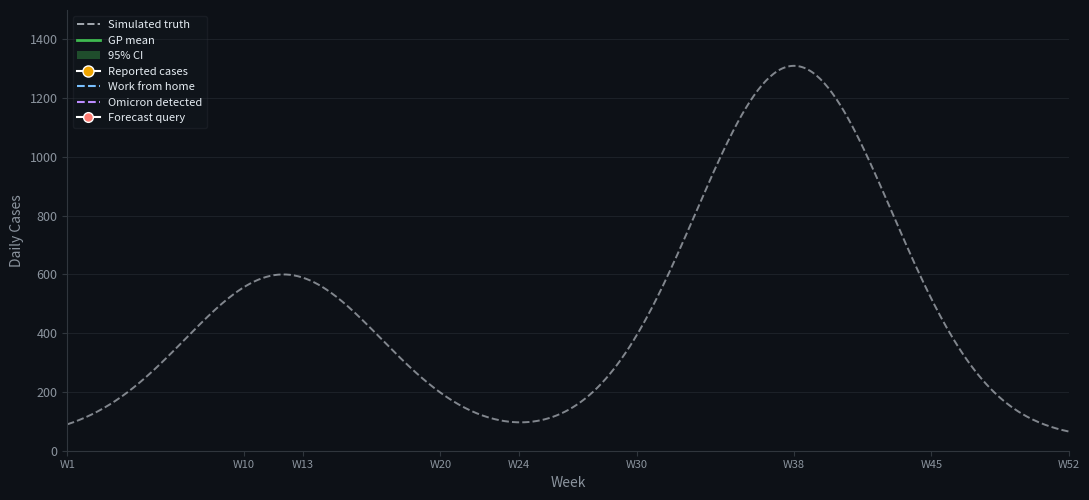

The matplotlib source for this figure: (Note: this script raises an exception after producing the figure.)
"""
Gaussian Process Regression — COVID-19 Outbreak Animation
==========================================================
Renders an 8-scene MP4 that walks through every step of GP regression:

  1. Wide prior (no data)
  2. Early wave observations arrive
  3. Work from home (week 16) — posterior bends down
  4. Omicron variant detected (week 34) — surge observed
  5. Post-Omicron decline — full arc in view
  6. Interpolation query (week 25) — tight CI
  7. Extrapolation query (week 50) — wide CI
  8. Final annotated 52-week posterior

Output: outbreak_animation.mp4  (written to the current working directory)

Run via pixi:
    pixi run render

Or directly:
    python covid_forecasting_example.py
"""

import numpy as np
import matplotlib
matplotlib.use('Agg')
import matplotlib.pyplot as plt
import matplotlib.patches as mpatches
import matplotlib.lines as mlines
from matplotlib.animation import FFMpegWriter
from tqdm import tqdm

# ═══════════════════════════════════════════════════════════════════════════════
#  CONFIGURATION — edit these values to customise the animation
# ═══════════════════════════════════════════════════════════════════════════════

# ── Observations ───────────────────────────────────────────────────────────────
# Each row is [week, daily_cases].  Add, remove, or edit rows to change the data.
# The scene list below references observations by their 0-based row index.
OBS = np.array([
    [ 3,   80],   # 0  early seeding
    [ 7,  320],   # 1  first wave climbing
    [12,  590],   # 2  first wave peak
    [20,  290],   # 3  work from home dip
    [30,  420],   # 4  pre-Omicron uptick
    [38, 1250],   # 5  Omicron peak
    [45,  480],   # 6  post-Omicron decline
], dtype=float)

NOISE    = 25.0   # observation noise std (cases/day) — increase to trust data less
WFH_WEEK = 13     # week of the work-from-home order annotation line
OMI_WEEK = 24     # week of the Omicron detection annotation line (nadir between the two peaks)

# ── GP kernel ─────────────────────────────────────────────────────────────────
RBF_LENGTH_SCALE = 7.0    # smoothness: larger → longer correlation length
RBF_SIGNAL_STD   = 350.0  # amplitude: scales the prior variance
PRIOR_MEAN       = 500.0  # prior mean used when no data has been observed yet
PRIOR_STD        = 420.0  # prior std  used when no data has been observed yet

# ── Output ────────────────────────────────────────────────────────────────────
CI_MULTIPLIER = 1.96   # z-score for the confidence band  (1.96 → 95 % CI)
FPS           = 30     # output frame rate
TRANSITION    = 25     # morph frames between scenes
OUT_PATH           = 'outbreak_animation.mp4'
DPI                = 120
SHOW_KERNEL_MATRIX = False   # set True to show the k(xᵢ,xⱼ) heatmap inset

# ═══════════════════════════════════════════════════════════════════════════════

# ── Colour palette ─────────────────────────────────────────────────────────────
BG      = '#0d1117'   # figure + axes background
SURFACE = '#161b22'   # legend panel
TRUE_C  = '#e2e8f0'   # ground-truth curve (near-white)
OBS_C   = '#f0a500'   # observation dots   (amber)
MEAN_C  = '#3fb950'   # GP mean line       (green)
CI_C    = '#3fb950'   # CI band            (same green)
WFH_C   = '#79c0ff'   # work from home marker     (bright blue)
OMI_C   = '#bc8cff'   # Omicron marker     (vibrant purple)
QRY_C   = '#ff7b72'   # query marker       (coral)
TXT_C   = '#e6edf3'   # title text
MUT_C   = '#8b949e'   # axis labels + desc

# ── Derived ────────────────────────────────────────────────────────────────────
obsX = OBS[:, 0]
obsY = OBS[:, 1]
n    = len(obsX)

# ── GP helpers ─────────────────────────────────────────────────────────────────
def build_cov_matrix(x):
    """Squared-exponential covariance matrix with observation noise on the diagonal."""
    dists = np.subtract.outer(x, x) / RBF_LENGTH_SCALE
    return RBF_SIGNAL_STD**2 * np.exp(-0.5 * dists**2) + np.eye(len(x)) * NOISE**2


def gp_predict(xs, obs_mask):
    """
    Return posterior mean and std at locations xs, conditioned on the
    observations selected by boolean/index array obs_mask.
    Falls back to a wide prior when no observations are selected.
    """
    ox = obsX[obs_mask]
    oy = obsY[obs_mask]
    if len(ox) == 0:
        return np.full_like(xs, PRIOR_MEAN), np.full_like(xs, PRIOR_STD)
    Km    = build_cov_matrix(ox)
    alm   = np.linalg.solve(Km, oy)
    Kim   = np.linalg.inv(Km)
    dists = np.subtract.outer(xs, ox) / RBF_LENGTH_SCALE
    kstar = RBF_SIGNAL_STD**2 * np.exp(-0.5 * dists**2)
    mu    = kstar @ alm
    var   = np.array([RBF_SIGNAL_STD**2 - kstar[i] @ Kim @ kstar[i]
                      for i in range(len(xs))])
    return mu, np.sqrt(np.maximum(0, var))


def remove_errbar(eb):
    """Remove a matplotlib errorbar container and all of its child artists."""
    eb[0].remove()
    for artist in eb[1]: artist.remove()
    for artist in eb[2]: artist.remove()


def true_curve(x):
    """
    Idealised noise-free epidemic curve that generated the observations.
    Each reported data point ≈ true_curve(week) + Gaussian(0, NOISE).
    Built from two Gaussian waves matching the first-wave and Omicron peaks.
    """
    wave1   = 560  * np.exp(-0.5 * ((x - 12.0) / 5.0)**2)
    omicron = 1270 * np.exp(-0.5 * ((x - 38.0) / 5.0)**2)
    return np.maximum(0, 40 + wave1 + omicron)


# ── Scene definitions ──────────────────────────────────────────────────────────
# obs_revealed: row indices from OBS that are visible in this scene (0-based)
# query:        a week number to show a forecast marker at, or None
XMIN, XMAX = 1,  52
YMIN, YMAX = 0, 1500

scenes = [
    {
        'title':        'Step 1 · Prior — Before Any Data',
        'desc':         'GP prior: wide uncertainty, any smooth curve is plausible',
        'obs_revealed': [],
        'show_wfh':     False,
        'show_omi':     False,
        'query':        None,
        'hold_frames':  60,
    },
    {
        'title':        'Step 2 · Observe: Early Wave',
        'desc':         'First reports arrive — case counts start climbing',
        'obs_revealed': [0, 1, 2],
        'show_wfh':     False,
        'show_omi':     False,
        'query':        None,
        'hold_frames':  55,
    },
    {
        'title':        'Step 3 · Work From Home Order (Week 16)',
        'desc':         'WFH mandate issued — mobility drops, GP posterior bends downward',
        'obs_revealed': [0, 1, 2, 3],
        'show_wfh':     True,
        'show_omi':     False,
        'query':        None,
        'hold_frames':  55,
    },
    {
        'title':        'Step 4 · Omicron Variant Detected (Week 24)',
        'desc':         'New variant emerges — cases surge far above first wave',
        'obs_revealed': [0, 1, 2, 3, 4, 5],
        'show_wfh':     True,
        'show_omi':     True,
        'query':        None,
        'hold_frames':  65,
    },
    {
        'title':        'Step 5 · Post-Omicron Decline',
        'desc':         'Full arc observed — wave crests then falls',
        'obs_revealed': [0, 1, 2, 3, 4, 5, 6],
        'show_wfh':     True,
        'show_omi':     True,
        'query':        None,
        'hold_frames':  55,
    },
    {
        'title':        'Step 6 · Predict: Interpolation (Week 25)',
        'desc':         'Between observations — GP is confident, narrow band',
        'obs_revealed': [0, 1, 2, 3, 4, 5, 6],
        'show_wfh':     True,
        'show_omi':     True,
        'query':        25,
        'hold_frames':  60,
    },
    {
        'title':        'Step 7 · Predict: Extrapolation (Week 50)',
        'desc':         'Beyond all data — uncertainty grows, band fans out',
        'obs_revealed': [0, 1, 2, 3, 4, 5, 6],
        'show_wfh':     True,
        'show_omi':     True,
        'query':        50,
        'hold_frames':  70,
    },
    {
        'title':        'Final Posterior — 52-Week Forecast',
        'desc':         'Confident reconstruction + honest uncertainty beyond last observation',
        'obs_revealed': [0, 1, 2, 3, 4, 5, 6],
        'show_wfh':     True,
        'show_omi':     True,
        'query':        None,
        'final':        True,
        'hold_frames':  90,
    },
]

# ── Build frame list ───────────────────────────────────────────────────────────
frames = []
for si, scene in enumerate(scenes):
    for _ in range(scene['hold_frames']):
        frames.append({'scene': si, 't': 1.0})
    if si < len(scenes) - 1:
        for fi in range(TRANSITION):
            t = fi / TRANSITION
            t = t * t * (3 - 2 * t)   # smoothstep: eases in and out so transitions don't look abrupt
            frames.append({'scene': si, 'next_scene': si + 1, 't': t, 'transitioning': True})

# ── Figure setup ───────────────────────────────────────────────────────────────
fig, ax = plt.subplots(figsize=(11, 6), facecolor=BG)
ax.set_facecolor(BG)
ax.set_xlim(XMIN, XMAX)
ax.set_ylim(YMIN, YMAX)
ax.spines[['top', 'right']].set_visible(False)
ax.spines['left'].set_color('#30363d')
ax.spines['bottom'].set_color('#30363d')
ax.tick_params(colors=MUT_C, labelsize=9)
ax.set_xlabel('Week', color=MUT_C, fontsize=10)
ax.set_ylabel('Daily Cases', color=MUT_C, fontsize=10)
ax.xaxis.set_tick_params(color='#30363d')
ax.yaxis.set_tick_params(color='#30363d')
for tick in ax.get_xticklabels() + ax.get_yticklabels():
    tick.set_color(MUT_C)
ax.grid(axis='y', color='#21262d', linewidth=0.7, alpha=0.8)
ax.set_xticks([XMIN, 10, WFH_WEEK, 20, OMI_WEEK, 30, 38, 45, XMAX])
ax.set_xticklabels(
    [f'W{w}' for w in [XMIN, 10, WFH_WEEK, 20, OMI_WEEK, 30, 38, 45, XMAX]],
    fontsize=8,
)

# Pre-compute the static ground-truth curve
xs_true = np.linspace(XMIN, XMAX, 500)
ys_true = true_curve(xs_true)

# Persistent plot artists
true_line,  = ax.plot(xs_true, ys_true, color=TRUE_C, linewidth=1.4,
                      linestyle='--', alpha=0.55, zorder=2, label='Simulated truth')
ci_band     = ax.fill_between([], [], [], color=CI_C, alpha=0.15, zorder=3)
mean_line,  = ax.plot([], [], color=MEAN_C, linewidth=2.2, zorder=4)
obs_scatter = ax.scatter([], [], color=OBS_C, s=70, zorder=6,
                         edgecolors=BG, linewidths=1.4)
wfh_line    = ax.axvline(WFH_WEEK, color=WFH_C, linewidth=1.5, linestyle='--', alpha=0, zorder=5)
omi_line    = ax.axvline(OMI_WEEK, color=OMI_C, linewidth=1.5, linestyle='--', alpha=0, zorder=5)
wfh_label   = ax.text(WFH_WEEK + 0.3, YMAX * 0.92, 'WFH',  color=WFH_C,
                      fontsize=8.5, fontweight='bold', alpha=0, zorder=7)
omi_label   = ax.text(OMI_WEEK + 0.3, YMAX * 0.92, 'Omicron', color=OMI_C,
                      fontsize=8.5, fontweight='bold', alpha=0, zorder=7)
qry_line    = ax.axvline(0, color=QRY_C, linewidth=1.2, linestyle=':', alpha=0, zorder=5)
qry_errbar  = ax.errorbar([], [], yerr=[], fmt='o', color=QRY_C,
                           capsize=5, capthick=1.5, elinewidth=2, markersize=7, zorder=7)
qry_label   = ax.text(0, 0, '', color=QRY_C, fontsize=9, ha='center', zorder=8,
                      fontfamily='monospace')
fore_shade  = ax.axvspan(obsX.max(), XMAX, alpha=0, color=MEAN_C, zorder=1)
title_txt   = ax.text(0.5, 1.04, '', transform=ax.transAxes,
                      ha='center', va='bottom', color=TXT_C, fontsize=13, fontweight='bold')
desc_txt    = ax.text(0.5, -0.13, '', transform=ax.transAxes,
                      ha='center', va='top', color=MUT_C, fontsize=9.5, style='italic')

leg_elements = [
    mlines.Line2D([0],[0], color=TRUE_C, linewidth=1.4, linestyle='--',
                  alpha=0.7, label='Simulated truth'),
    mlines.Line2D([0],[0], color=MEAN_C, linewidth=2, label='GP mean'),
    mpatches.Patch(facecolor=CI_C, alpha=0.35, label='95% CI'),
    mlines.Line2D([0],[0], marker='o', color='w', markerfacecolor=OBS_C,
                  markersize=8, label='Reported cases'),
    mlines.Line2D([0],[0], color=WFH_C, linewidth=1.5, linestyle='--', label='Work from home'),
    mlines.Line2D([0],[0], color=OMI_C, linewidth=1.5, linestyle='--', label='Omicron detected'),
    mlines.Line2D([0],[0], marker='o', color='w', markerfacecolor=QRY_C,
                  markersize=7, label='Forecast query'),
]
ax.legend(handles=leg_elements, loc='upper left', fontsize=8,
          framealpha=0.3, facecolor=SURFACE, edgecolor='#30363d', labelcolor=TXT_C)

plt.tight_layout(rect=[0, 0.06, 1, 0.91])

# ── Kernel matrix inset (optional) ────────────────────────────────────────────
# Positioned upper-right; shows k(xᵢ,xⱼ) = exp(−½ Δt²/ℓ²) as a live heatmap.
# Each cell is the normalised RBF correlation between two observed weeks.
# Diagonal = 1 (a point is perfectly correlated with itself); off-diagonal values
# shrink toward 0 as weeks grow farther apart — revealing the GP's smoothness prior.
if SHOW_KERNEL_MATRIX:
    k_ax = ax.inset_axes((0.655, 0.53, 0.335, 0.44))
    k_ax.set_facecolor(SURFACE)
    for sp in k_ax.spines.values():
        sp.set_color('#30363d')
    k_ax.set_title(f'Kernel  k(xᵢ,xⱼ) = exp(−½ Δt²/{RBF_LENGTH_SCALE:.0f}²)',
                   fontsize=6, color=MUT_C, pad=3)

# Cache GP predictions per scene to avoid recomputing every frame
xs_full = np.linspace(XMIN, XMAX, 300)
scene_cache = {}
for si, sc in enumerate(scenes):
    mask = np.array([i in sc['obs_revealed'] for i in range(n)])
    scene_cache[si] = gp_predict(xs_full, mask)

def lerp(a, b, t):
    return a * (1 - t) + b * t

_last_k_mask = None   # cache so we only redraw the heatmap when obs_mask changes

def update_k_matrix(obs_mask):
    """Redraw the kernel matrix inset for the current set of observations."""
    global _last_k_mask
    key = frozenset(obs_mask)
    if key == _last_k_mask:
        return
    _last_k_mask = key

    k_ax.clear()
    k_ax.set_facecolor(SURFACE)
    for sp in k_ax.spines.values():
        sp.set_color('#30363d')
    k_ax.set_title(f'Kernel  k(xᵢ,xⱼ) = exp(−½ Δt²/{RBF_LENGTH_SCALE:.0f}²)',
                   fontsize=6, color=MUT_C, pad=3)

    if not obs_mask:
        k_ax.text(0.5, 0.5, 'no observations yet', transform=k_ax.transAxes,
                  ha='center', va='center', color=MUT_C, fontsize=7, style='italic')
        k_ax.set_xticks([])
        k_ax.set_yticks([])
        return

    ox    = obsX[sorted(obs_mask)]
    dists = np.subtract.outer(ox, ox) / RBF_LENGTH_SCALE
    K     = np.exp(-0.5 * dists**2)          # normalised RBF: diagonal = 1
    weeks = [f'W{int(w)}' for w in ox]

    im = k_ax.imshow(K, vmin=0, vmax=1, cmap='YlGn',
                     aspect='auto', interpolation='nearest')
    k_ax.set_xticks(range(len(ox)))
    k_ax.set_xticklabels(weeks, fontsize=5.5, rotation=45, ha='right', color=MUT_C)
    k_ax.set_yticks(range(len(ox)))
    k_ax.set_yticklabels(weeks, fontsize=5.5, color=MUT_C)
    k_ax.tick_params(colors=MUT_C, length=2)

    # Annotate each cell with its value
    for i in range(len(ox)):
        for j in range(len(ox)):
            k_ax.text(j, i, f'{K[i,j]:.2f}', ha='center', va='center',
                      fontsize=4.5 if len(ox) > 5 else 6,
                      color='#0d1117' if K[i,j] > 0.5 else MUT_C)

# ── Per-frame render function ──────────────────────────────────────────────────
def render_frame(frame_info):
    global ci_band, qry_errbar

    si    = frame_info['scene']
    t     = frame_info.get('t', 1.0)
    trans = frame_info.get('transitioning', False)
    scene = scenes[si]

    if trans:
        nsi    = frame_info['next_scene']
        nscene = scenes[nsi]
        mu_a, sig_a = scene_cache[si]
        mu_b, sig_b = scene_cache[nsi]
        mu       = lerp(mu_a,  mu_b,  t)
        sig      = lerp(sig_a, sig_b, t)
        show_wfh = scene['show_wfh'] or (t > 0.5 and nscene['show_wfh'])
        show_omi = scene['show_omi'] or (t > 0.5 and nscene['show_omi'])
        obs_mask = set(nscene['obs_revealed'] if t > 0.5 else scene['obs_revealed'])
        query    = nscene['query']  if t > 0.5 else scene['query']
        is_final = nscene.get('final', False) and t > 0.5
        title    = nscene['title'] if t > 0.5 else scene['title']
        desc     = nscene['desc']  if t > 0.5 else scene['desc']
    else:
        mu, sig  = scene_cache[si]
        show_wfh = scene['show_wfh']
        show_omi = scene['show_omi']
        obs_mask = set(scene['obs_revealed'])
        query    = scene.get('query')
        is_final = scene.get('final', False)
        title    = scene['title']
        desc     = scene['desc']

    ci_band.remove()
    ci_band = ax.fill_between(xs_full,
                               mu - CI_MULTIPLIER * sig,
                               mu + CI_MULTIPLIER * sig,
                               color=CI_C, alpha=0.14, zorder=3)
    mean_line.set_data(xs_full, mu)

    rx = obsX[list(obs_mask)] if obs_mask else np.array([])
    ry = obsY[list(obs_mask)] if obs_mask else np.array([])
    obs_scatter.set_offsets(np.c_[rx, ry] if len(rx) else np.empty((0, 2)))

    wfh_alpha = 0.75 if show_wfh else 0.0
    omi_alpha = 0.75 if show_omi else 0.0
    wfh_line.set_alpha(wfh_alpha);  wfh_label.set_alpha(wfh_alpha)
    omi_line.set_alpha(omi_alpha);  omi_label.set_alpha(omi_alpha)

    fore_shade.set_alpha(0.06 if is_final else 0.0)

    if query is not None:
        qmu, qsig = gp_predict(
            np.array([float(query)]),
            np.array([i in obs_mask for i in range(n)])
        )
        qmu, qsig = float(qmu[0]), float(qsig[0])
        half = CI_MULTIPLIER * qsig
        qry_line.set_xdata([query, query])
        qry_line.set_alpha(0.6)
        remove_errbar(qry_errbar)
        qry_errbar = ax.errorbar(query, qmu, yerr=half, fmt='o', color=QRY_C,
                                  capsize=6, capthick=1.8, elinewidth=2.2,
                                  markersize=8, zorder=7)
        qry_label.set_position((query, qmu + half + 55))
        qry_label.set_text(f'W{query}: ~{int(qmu)}±{int(half)}')
        qry_label.set_alpha(1.0)
    else:
        qry_line.set_alpha(0.0)
        try:
            remove_errbar(qry_errbar)
        except Exception:
            pass
        qry_errbar = ax.errorbar([], [], yerr=[], fmt='o', color=QRY_C,
                                  capsize=5, capthick=1.5, elinewidth=2,
                                  markersize=7, zorder=7)
        qry_label.set_alpha(0.0)

    title_txt.set_text(title)
    desc_txt.set_text(desc)
    if SHOW_KERNEL_MATRIX:
        update_k_matrix(obs_mask)

# ── Render ─────────────────────────────────────────────────────────────────────
writer = FFMpegWriter(fps=FPS, bitrate=2500,
                      extra_args=['-vcodec', 'libx264', '-pix_fmt', 'yuv420p'])

with writer.saving(fig, OUT_PATH, dpi=DPI):
    for frame_info in tqdm(frames, desc=f"Rendering → {OUT_PATH}", unit="frame"):
        render_frame(frame_info)
        writer.grab_frame()

plt.close()
print(f"Done — saved to {OUT_PATH}")
